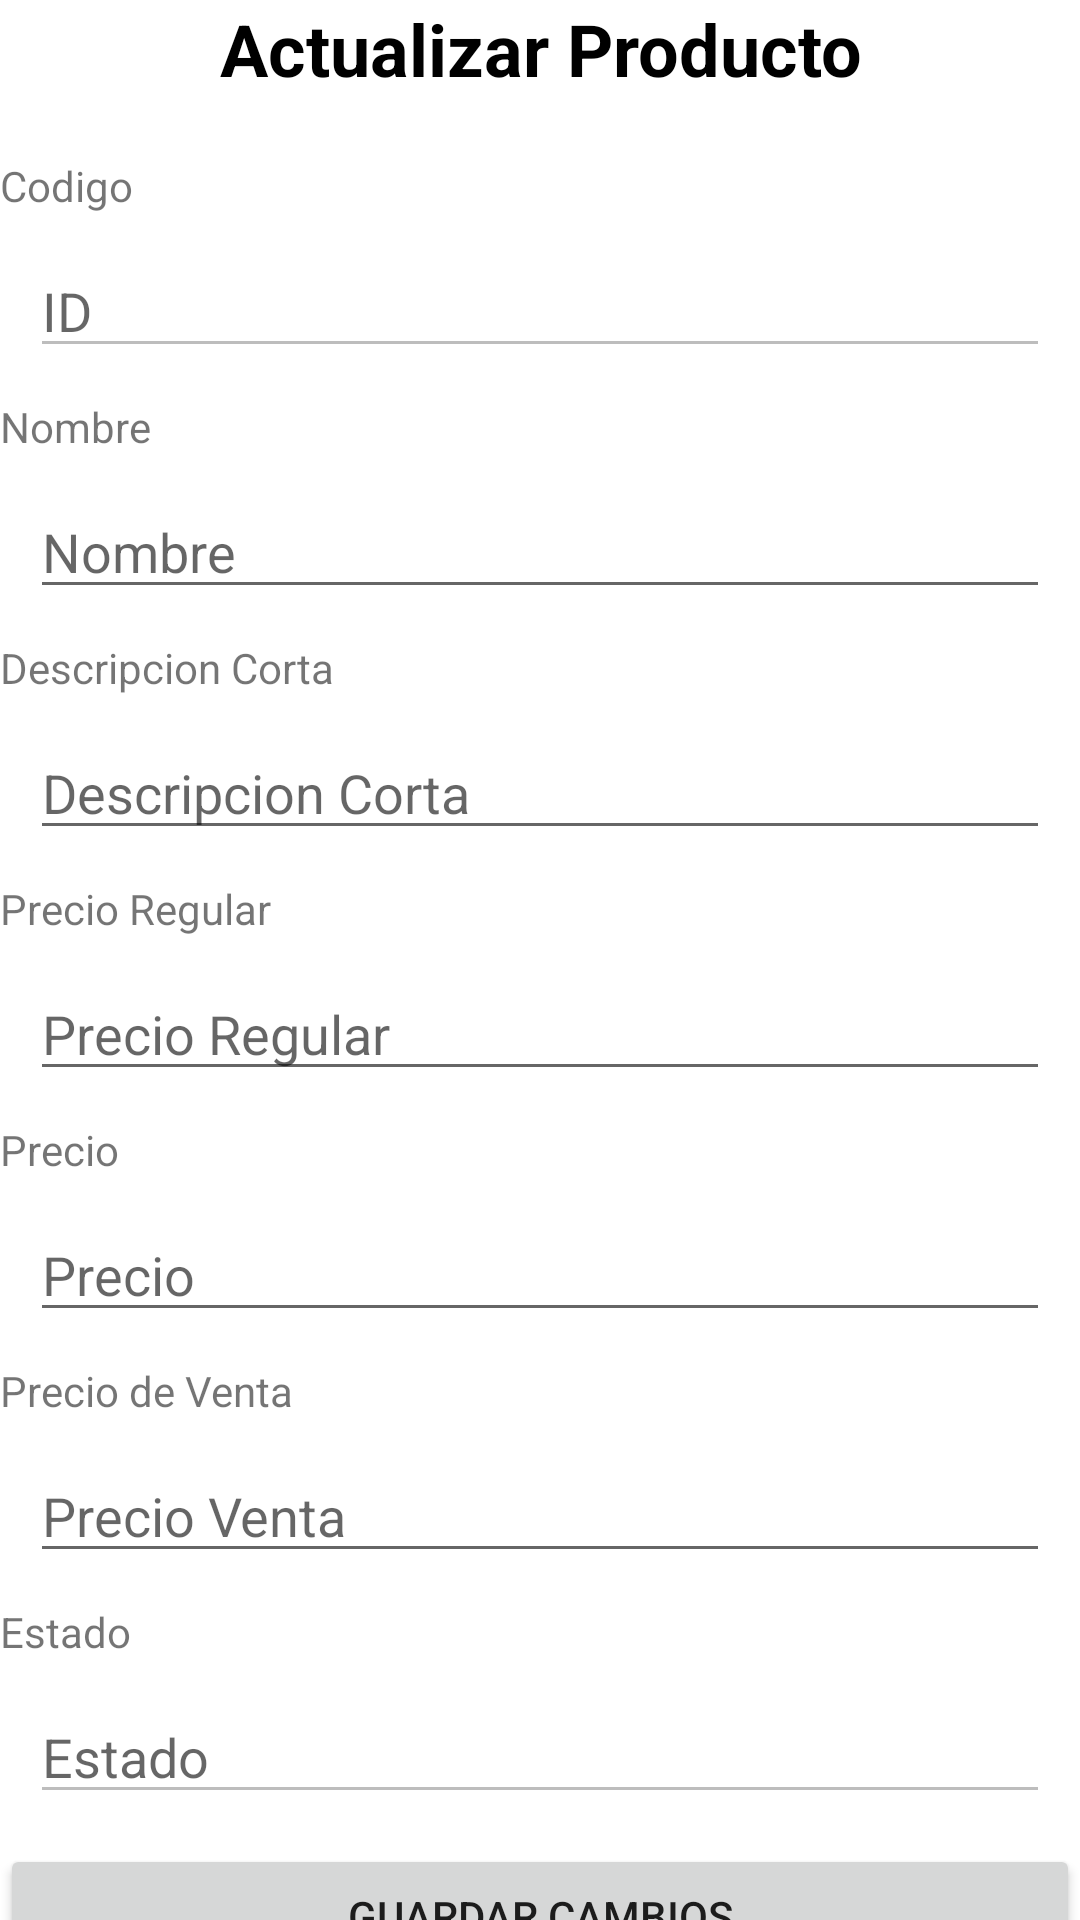

The Android layout XML behind this screen, and the referenced resources:
<!-- AndroidManifest.xml: application theme Theme.VMOrtopedia -->
<!-- res/layout/activity_editar_producto.xml -->
<?xml version="1.0" encoding="utf-8"?>
<LinearLayout xmlns:android="http://schemas.android.com/apk/res/android"
    xmlns:app="http://schemas.android.com/apk/res-auto"
    xmlns:tools="http://schemas.android.com/tools"
    android:layout_width="match_parent"
    android:layout_height="match_parent"
    android:orientation="vertical"
    android:layout_margin="20dp"
    android:gravity="center"
    tools:context=".EditarProducto">


    <ScrollView
        android:layout_width="match_parent"
        android:layout_height="match_parent"
        android:layout_weight="1"
        android:scrollbars="none">

        <LinearLayout
            android:layout_width="match_parent"
            android:layout_height="wrap_content"
            android:orientation="vertical">

            <TextView
                android:id="@+id/textView"
                android:layout_width="match_parent"
                android:layout_height="wrap_content"
                android:layout_marginBottom="20dp"
                android:layout_weight="1"
                android:gravity="center"
                android:text="Actualizar Producto"
                android:textColor="#000"
                android:textSize="24sp"
                android:textStyle="bold" />

            <TextView
                android:id="@+id/textView6"
                android:layout_width="match_parent"
                android:layout_height="wrap_content"
                android:layout_weight="1"
                android:text="Codigo" />

            <EditText
                android:id="@+id/txtId"
                android:layout_width="match_parent"
                android:layout_height="wrap_content"
                android:ems="10"
                android:hint="ID"
                android:layout_margin="10dp"
                android:enabled="false"
                />

            <TextView
                android:id="@+id/textView7"
                android:layout_width="match_parent"
                android:layout_height="wrap_content"
                android:layout_weight="1"
                android:text="Nombre" />

            <EditText
                android:id="@+id/txtNombre"
                android:layout_width="match_parent"
                android:layout_height="wrap_content"
                android:ems="10"
                android:hint="Nombre"
                android:layout_margin="10dp"
                android:enabled="true"
                />

            <TextView
                android:id="@+id/textView8"
                android:layout_width="match_parent"
                android:layout_height="wrap_content"
                android:layout_weight="1"
                android:text="Descripcion Corta" />

            <EditText
                android:id="@+id/txtDescripcion"
                android:layout_width="match_parent"
                android:layout_height="wrap_content"
                android:ems="10"
                android:hint="Descripcion Corta"
                android:inputType="textMultiLine"
                android:layout_margin="10dp"
                android:enabled="true" />

            <TextView
                android:id="@+id/textView9"
                android:layout_width="match_parent"
                android:layout_height="wrap_content"
                android:layout_weight="1"
                android:text="Precio Regular" />

            <EditText
                android:id="@+id/txtPrecioRegular"
                android:layout_width="match_parent"
                android:layout_height="wrap_content"
                android:ems="10"
                android:hint="Precio Regular"
                android:layout_margin="10dp"
                android:enabled="true"
                />

            <TextView
                android:id="@+id/textView17"
                android:layout_width="match_parent"
                android:layout_height="wrap_content"
                android:layout_weight="1"
                android:text="Precio" />

            <EditText
                android:id="@+id/txtPrecio"
                android:layout_width="match_parent"
                android:layout_height="wrap_content"
                android:ems="10"
                android:hint="Precio"
                android:layout_margin="10dp"
                android:enabled="true"
                />

            <TextView
                android:id="@+id/textView18"
                android:layout_width="match_parent"
                android:layout_height="wrap_content"
                android:layout_weight="1"
                android:text="Precio de Venta" />

            <EditText
                android:id="@+id/txtPrecioVenta"
                android:layout_width="match_parent"
                android:layout_height="wrap_content"
                android:ems="10"
                android:hint="Precio Venta"
                android:layout_margin="10dp"
                android:enabled="true"/>

            <TextView
                android:id="@+id/textView19"
                android:layout_width="match_parent"
                android:layout_height="wrap_content"
                android:layout_weight="1"
                android:text="Estado" />

            <EditText
                android:id="@+id/txtEstado"
                android:layout_width="match_parent"
                android:layout_height="wrap_content"
                android:ems="10"
                android:hint="Estado"
                android:layout_margin="10dp"
                android:enabled="false"
                />
            <Button
                android:id="@+id/btnActualizar"
                android:layout_width="match_parent"
                android:layout_height="wrap_content"
                android:layout_weight="1"
                android:text="Guardar Cambios" />
        </LinearLayout>
    </ScrollView>


</LinearLayout>
<!-- resources referenced by this layout -->
<resources>
  <style name="Theme.VMOrtopedia" parent="Theme.MaterialComponents.DayNight.DarkActionBar">
          
          <item name="colorPrimary">@color/vmortopedia</item>
          <item name="colorPrimaryVariant">@color/vmortopedia</item>
          <item name="colorOnPrimary">@color/white</item>
          
          <item name="colorSecondary">@color/teal_200</item>
          <item name="colorSecondaryVariant">@color/teal_700</item>
          <item name="colorOnSecondary">@color/black</item>
          
          <item name="android:statusBarColor" tools:targetApi="l">@color/vmortopedia</item>
          
          <item name="android:navigationBarColor">@color/teal_200</item>
      </style>
  <color name="vmortopedia">#f85f6a</color>
  <color name="white">#FFFFFFFF</color>
  <color name="teal_200">#38beb7</color>
  <color name="teal_700">#FF018786</color>
  <color name="black">#FF000000</color>
</resources>
